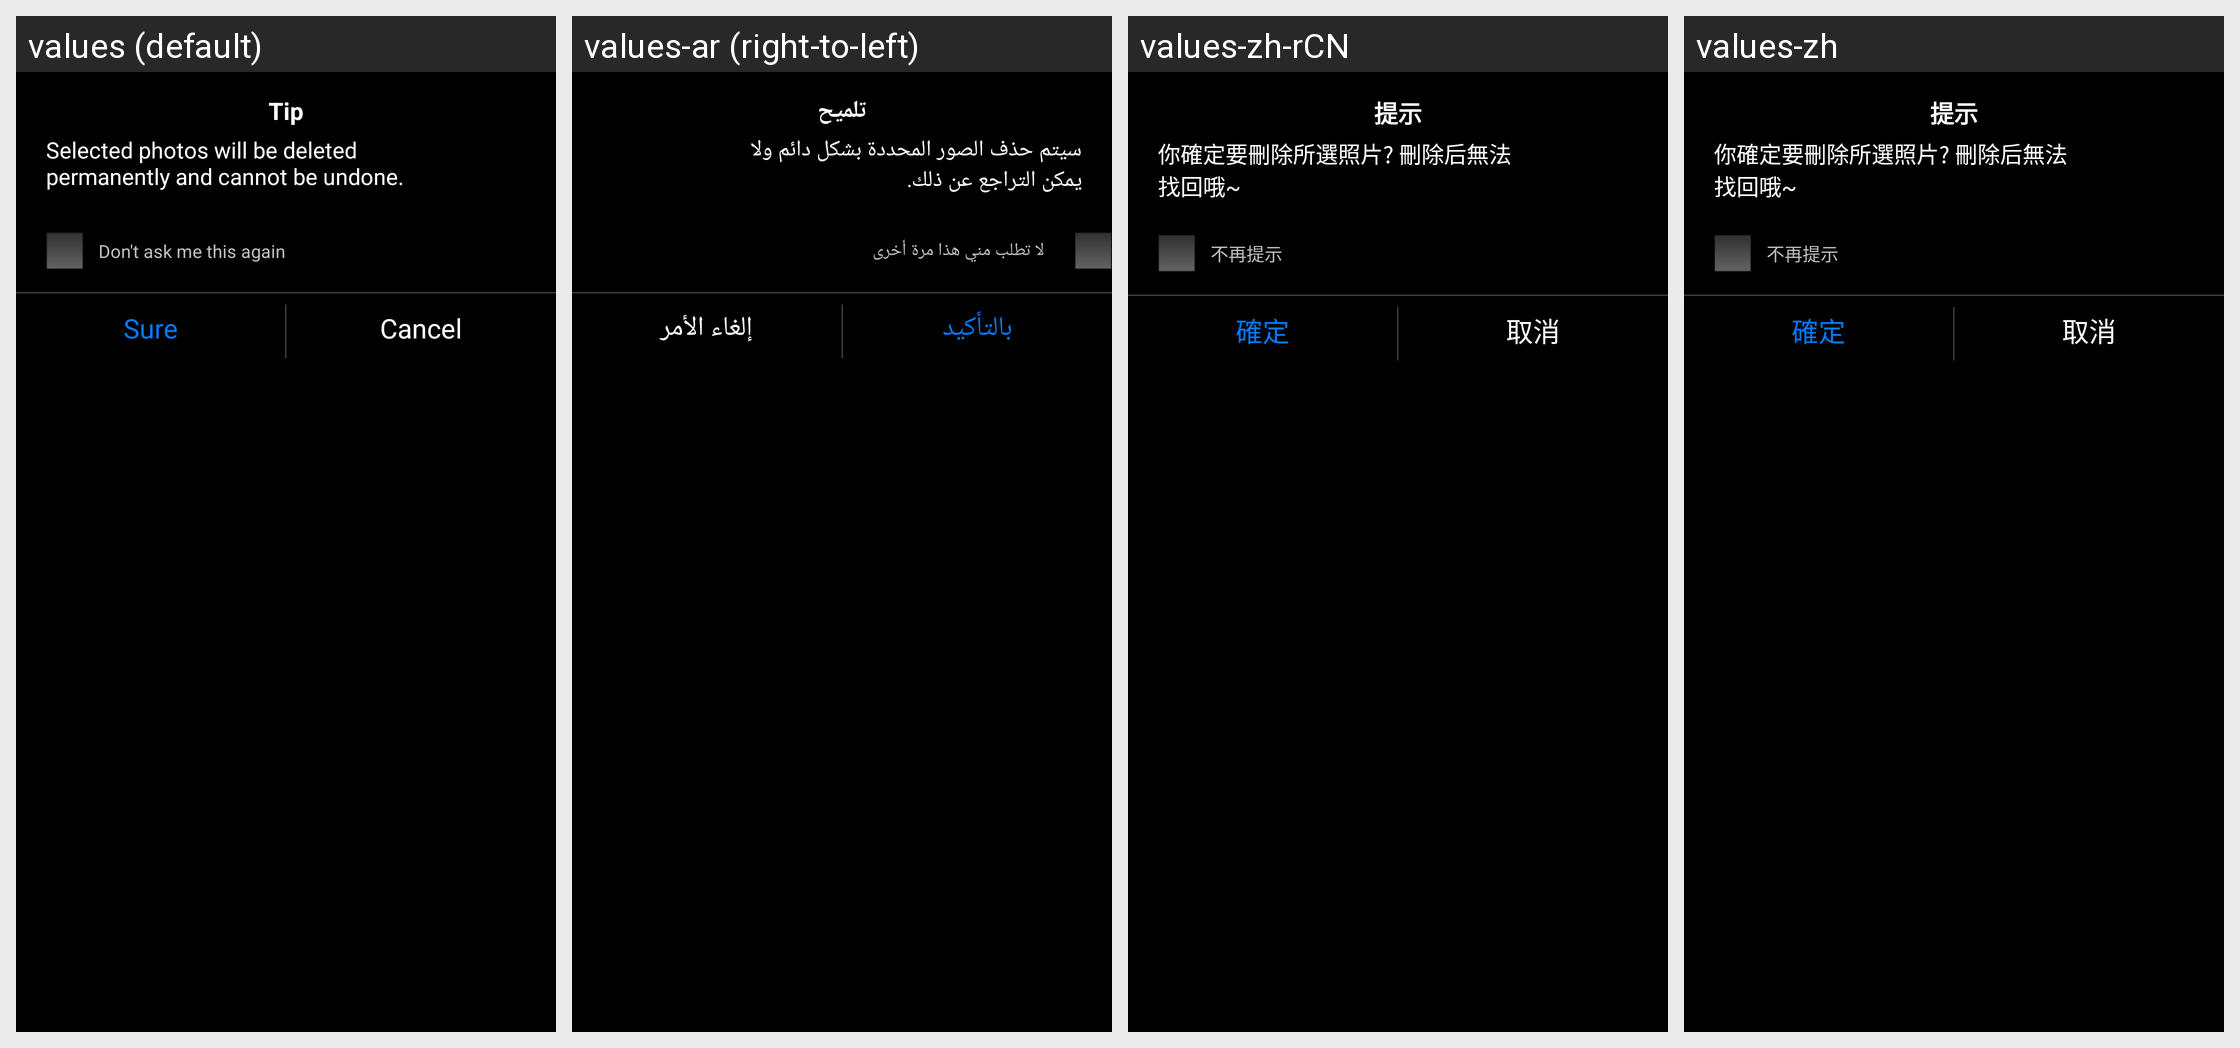

This grid shows one Android layout under several languages. Give, for every string resource on the screen, its name, the default text and each shown locale's text.
Android screen res/layout/dialog_custom.xml rendered under 4 locales, left to right: values (default), values-ar (right-to-left), values-zh-rCN, values-zh. Device: Nexus 5 (rendered at 1080×1920; each locale shown at half size, 540×960, under a caption strip naming it); theme Theme.Background.
Other locales in the repository, not shown: values-es, values-fr-rFR, values-in-rID, values-ja, values-ja-rJP, values-ko-rKR, values-pt, values-pt-rBR, values-ru-rRU, values-th-rTH, values-tr-rTR.
Strings drawn on this screen, with the default value and each locale's value (text and hints the layout hard-codes, and strings that could not be matched under every locale, appear in the picture but are not listed):

tip
  values: Tip
  values-ar: تلميح
  values-zh-rCN: 提示
  values-zh: 提示

no_more_ask
  values: Don't ask me this again
  values-ar: لا تطلب مني هذا مرة أخرى
  values-zh-rCN: 不再提示
  values-zh: 不再提示

cancel
  values: Cancel
  values-ar: إلغاء الأمر
  values-zh-rCN: 取消
  values-zh: 取消
